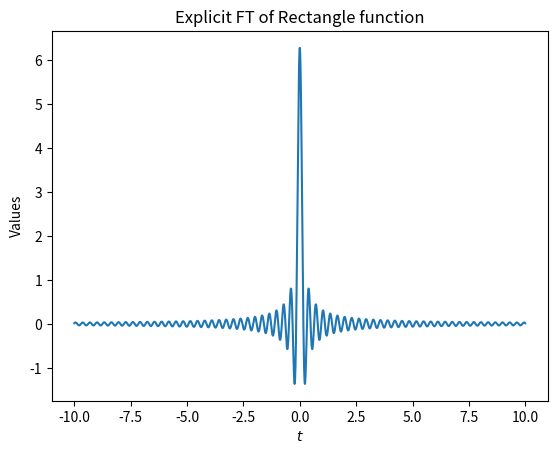

Reproduce this figure in Python.
import matplotlib.pyplot as plt
import numpy as np 

N = 2048
lam = np.linspace(-10, 10, N)
sig = np.sin(2*lam*np.pi**2)  
sig = sig / ((np.pi)*lam) 
plt.plot(lam, sig) 
plt.title("Explicit FT of Rectangle function")
plt.ylabel('Values')
plt.xlabel("$t$")
plt.savefig('ft-rectangle.png') 
plt.show()
#sig = np.sqrt(2)*np.sin(lam*np.pi) 
#sig = sig / (np.sqrt(np.pi)*lam)
#plt.plot(lam, sig) 
#plt.show()
